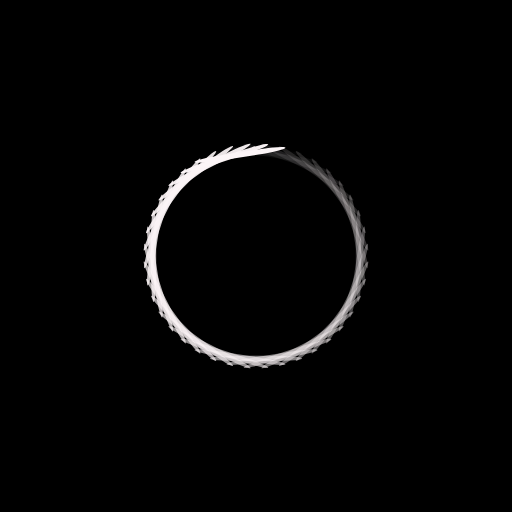
t = 0.00 s
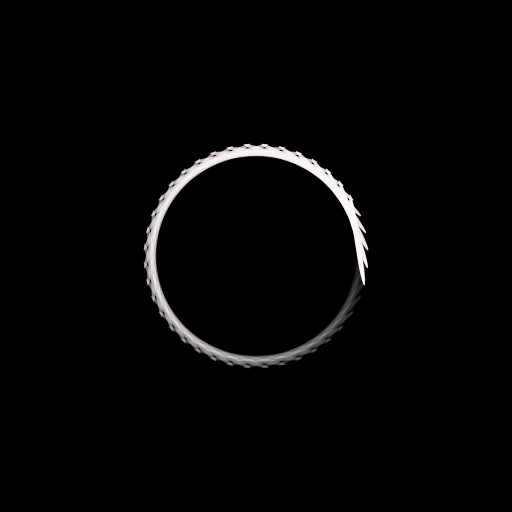
t = 0.08 s
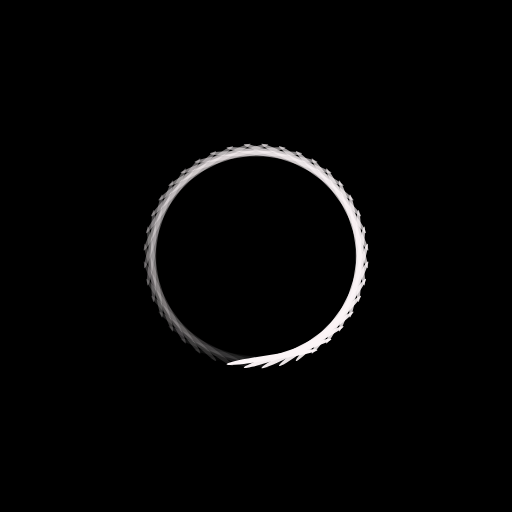
t = 0.16 s
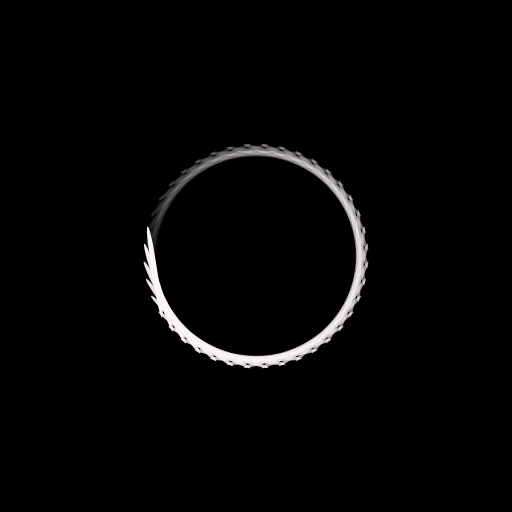
t = 0.24 s

The animated SVG that drew these frames (rendered in a browser with its animation timeline set to each time). Animation: 40 SMIL elements (animate=40); one cycle of 0.32 s, repeats indefinitely.

<?xml version="1.0" encoding="utf-8"?>
<svg xmlns="http://www.w3.org/2000/svg" xmlns:xlink="http://www.w3.org/1999/xlink" style="margin: auto; background: black; display: block; shape-rendering: auto;" width="311px" height="311px" viewBox="0 0 100 100" preserveAspectRatio="xMidYMid">
<g transform="rotate(0 50 50)">
  <rect x="41" y="29.5" rx="5.4" ry="0.5" width="18" height="1" fill="#fcf5f7">
    <animate attributeName="opacity" values="1;0" keyTimes="0;1" dur="0.3194888178913738s" begin="-0.3115015974440895s" repeatCount="indefinite"></animate>
  </rect>
</g><g transform="rotate(9 50 50)">
  <rect x="41" y="29.5" rx="5.4" ry="0.5" width="18" height="1" fill="#fcf5f7">
    <animate attributeName="opacity" values="1;0" keyTimes="0;1" dur="0.3194888178913738s" begin="-0.3035143769968051s" repeatCount="indefinite"></animate>
  </rect>
</g><g transform="rotate(18 50 50)">
  <rect x="41" y="29.5" rx="5.4" ry="0.5" width="18" height="1" fill="#fcf5f7">
    <animate attributeName="opacity" values="1;0" keyTimes="0;1" dur="0.3194888178913738s" begin="-0.2955271565495208s" repeatCount="indefinite"></animate>
  </rect>
</g><g transform="rotate(27 50 50)">
  <rect x="41" y="29.5" rx="5.4" ry="0.5" width="18" height="1" fill="#fcf5f7">
    <animate attributeName="opacity" values="1;0" keyTimes="0;1" dur="0.3194888178913738s" begin="-0.28753993610223644s" repeatCount="indefinite"></animate>
  </rect>
</g><g transform="rotate(36 50 50)">
  <rect x="41" y="29.5" rx="5.4" ry="0.5" width="18" height="1" fill="#fcf5f7">
    <animate attributeName="opacity" values="1;0" keyTimes="0;1" dur="0.3194888178913738s" begin="-0.2795527156549521s" repeatCount="indefinite"></animate>
  </rect>
</g><g transform="rotate(45 50 50)">
  <rect x="41" y="29.5" rx="5.4" ry="0.5" width="18" height="1" fill="#fcf5f7">
    <animate attributeName="opacity" values="1;0" keyTimes="0;1" dur="0.3194888178913738s" begin="-0.27156549520766776s" repeatCount="indefinite"></animate>
  </rect>
</g><g transform="rotate(54 50 50)">
  <rect x="41" y="29.5" rx="5.4" ry="0.5" width="18" height="1" fill="#fcf5f7">
    <animate attributeName="opacity" values="1;0" keyTimes="0;1" dur="0.3194888178913738s" begin="-0.2635782747603834s" repeatCount="indefinite"></animate>
  </rect>
</g><g transform="rotate(63 50 50)">
  <rect x="41" y="29.5" rx="5.4" ry="0.5" width="18" height="1" fill="#fcf5f7">
    <animate attributeName="opacity" values="1;0" keyTimes="0;1" dur="0.3194888178913738s" begin="-0.2555910543130991s" repeatCount="indefinite"></animate>
  </rect>
</g><g transform="rotate(72 50 50)">
  <rect x="41" y="29.5" rx="5.4" ry="0.5" width="18" height="1" fill="#fcf5f7">
    <animate attributeName="opacity" values="1;0" keyTimes="0;1" dur="0.3194888178913738s" begin="-0.24760383386581472s" repeatCount="indefinite"></animate>
  </rect>
</g><g transform="rotate(81 50 50)">
  <rect x="41" y="29.5" rx="5.4" ry="0.5" width="18" height="1" fill="#fcf5f7">
    <animate attributeName="opacity" values="1;0" keyTimes="0;1" dur="0.3194888178913738s" begin="-0.23961661341853038s" repeatCount="indefinite"></animate>
  </rect>
</g><g transform="rotate(90 50 50)">
  <rect x="41" y="29.5" rx="5.4" ry="0.5" width="18" height="1" fill="#fcf5f7">
    <animate attributeName="opacity" values="1;0" keyTimes="0;1" dur="0.3194888178913738s" begin="-0.23162939297124602s" repeatCount="indefinite"></animate>
  </rect>
</g><g transform="rotate(99 50 50)">
  <rect x="41" y="29.5" rx="5.4" ry="0.5" width="18" height="1" fill="#fcf5f7">
    <animate attributeName="opacity" values="1;0" keyTimes="0;1" dur="0.3194888178913738s" begin="-0.22364217252396168s" repeatCount="indefinite"></animate>
  </rect>
</g><g transform="rotate(108 50 50)">
  <rect x="41" y="29.5" rx="5.4" ry="0.5" width="18" height="1" fill="#fcf5f7">
    <animate attributeName="opacity" values="1;0" keyTimes="0;1" dur="0.3194888178913738s" begin="-0.21565495207667734s" repeatCount="indefinite"></animate>
  </rect>
</g><g transform="rotate(117 50 50)">
  <rect x="41" y="29.5" rx="5.4" ry="0.5" width="18" height="1" fill="#fcf5f7">
    <animate attributeName="opacity" values="1;0" keyTimes="0;1" dur="0.3194888178913738s" begin="-0.20766773162939298s" repeatCount="indefinite"></animate>
  </rect>
</g><g transform="rotate(126 50 50)">
  <rect x="41" y="29.5" rx="5.4" ry="0.5" width="18" height="1" fill="#fcf5f7">
    <animate attributeName="opacity" values="1;0" keyTimes="0;1" dur="0.3194888178913738s" begin="-0.19968051118210864s" repeatCount="indefinite"></animate>
  </rect>
</g><g transform="rotate(135 50 50)">
  <rect x="41" y="29.5" rx="5.4" ry="0.5" width="18" height="1" fill="#fcf5f7">
    <animate attributeName="opacity" values="1;0" keyTimes="0;1" dur="0.3194888178913738s" begin="-0.1916932907348243s" repeatCount="indefinite"></animate>
  </rect>
</g><g transform="rotate(144 50 50)">
  <rect x="41" y="29.5" rx="5.4" ry="0.5" width="18" height="1" fill="#fcf5f7">
    <animate attributeName="opacity" values="1;0" keyTimes="0;1" dur="0.3194888178913738s" begin="-0.18370607028753996s" repeatCount="indefinite"></animate>
  </rect>
</g><g transform="rotate(153 50 50)">
  <rect x="41" y="29.5" rx="5.4" ry="0.5" width="18" height="1" fill="#fcf5f7">
    <animate attributeName="opacity" values="1;0" keyTimes="0;1" dur="0.3194888178913738s" begin="-0.1757188498402556s" repeatCount="indefinite"></animate>
  </rect>
</g><g transform="rotate(162 50 50)">
  <rect x="41" y="29.5" rx="5.4" ry="0.5" width="18" height="1" fill="#fcf5f7">
    <animate attributeName="opacity" values="1;0" keyTimes="0;1" dur="0.3194888178913738s" begin="-0.16773162939297126s" repeatCount="indefinite"></animate>
  </rect>
</g><g transform="rotate(171 50 50)">
  <rect x="41" y="29.5" rx="5.4" ry="0.5" width="18" height="1" fill="#fcf5f7">
    <animate attributeName="opacity" values="1;0" keyTimes="0;1" dur="0.3194888178913738s" begin="-0.15974440894568692s" repeatCount="indefinite"></animate>
  </rect>
</g><g transform="rotate(180 50 50)">
  <rect x="41" y="29.5" rx="5.4" ry="0.5" width="18" height="1" fill="#fcf5f7">
    <animate attributeName="opacity" values="1;0" keyTimes="0;1" dur="0.3194888178913738s" begin="-0.15175718849840256s" repeatCount="indefinite"></animate>
  </rect>
</g><g transform="rotate(189 50 50)">
  <rect x="41" y="29.5" rx="5.4" ry="0.5" width="18" height="1" fill="#fcf5f7">
    <animate attributeName="opacity" values="1;0" keyTimes="0;1" dur="0.3194888178913738s" begin="-0.14376996805111822s" repeatCount="indefinite"></animate>
  </rect>
</g><g transform="rotate(198 50 50)">
  <rect x="41" y="29.5" rx="5.4" ry="0.5" width="18" height="1" fill="#fcf5f7">
    <animate attributeName="opacity" values="1;0" keyTimes="0;1" dur="0.3194888178913738s" begin="-0.13578274760383388s" repeatCount="indefinite"></animate>
  </rect>
</g><g transform="rotate(207 50 50)">
  <rect x="41" y="29.5" rx="5.4" ry="0.5" width="18" height="1" fill="#fcf5f7">
    <animate attributeName="opacity" values="1;0" keyTimes="0;1" dur="0.3194888178913738s" begin="-0.12779552715654954s" repeatCount="indefinite"></animate>
  </rect>
</g><g transform="rotate(216 50 50)">
  <rect x="41" y="29.5" rx="5.4" ry="0.5" width="18" height="1" fill="#fcf5f7">
    <animate attributeName="opacity" values="1;0" keyTimes="0;1" dur="0.3194888178913738s" begin="-0.11980830670926519s" repeatCount="indefinite"></animate>
  </rect>
</g><g transform="rotate(225 50 50)">
  <rect x="41" y="29.5" rx="5.4" ry="0.5" width="18" height="1" fill="#fcf5f7">
    <animate attributeName="opacity" values="1;0" keyTimes="0;1" dur="0.3194888178913738s" begin="-0.11182108626198084s" repeatCount="indefinite"></animate>
  </rect>
</g><g transform="rotate(234 50 50)">
  <rect x="41" y="29.5" rx="5.4" ry="0.5" width="18" height="1" fill="#fcf5f7">
    <animate attributeName="opacity" values="1;0" keyTimes="0;1" dur="0.3194888178913738s" begin="-0.10383386581469649s" repeatCount="indefinite"></animate>
  </rect>
</g><g transform="rotate(243 50 50)">
  <rect x="41" y="29.5" rx="5.4" ry="0.5" width="18" height="1" fill="#fcf5f7">
    <animate attributeName="opacity" values="1;0" keyTimes="0;1" dur="0.3194888178913738s" begin="-0.09584664536741215s" repeatCount="indefinite"></animate>
  </rect>
</g><g transform="rotate(252 50 50)">
  <rect x="41" y="29.5" rx="5.4" ry="0.5" width="18" height="1" fill="#fcf5f7">
    <animate attributeName="opacity" values="1;0" keyTimes="0;1" dur="0.3194888178913738s" begin="-0.0878594249201278s" repeatCount="indefinite"></animate>
  </rect>
</g><g transform="rotate(261 50 50)">
  <rect x="41" y="29.5" rx="5.4" ry="0.5" width="18" height="1" fill="#fcf5f7">
    <animate attributeName="opacity" values="1;0" keyTimes="0;1" dur="0.3194888178913738s" begin="-0.07987220447284346s" repeatCount="indefinite"></animate>
  </rect>
</g><g transform="rotate(270 50 50)">
  <rect x="41" y="29.5" rx="5.4" ry="0.5" width="18" height="1" fill="#fcf5f7">
    <animate attributeName="opacity" values="1;0" keyTimes="0;1" dur="0.3194888178913738s" begin="-0.07188498402555911s" repeatCount="indefinite"></animate>
  </rect>
</g><g transform="rotate(279 50 50)">
  <rect x="41" y="29.5" rx="5.4" ry="0.5" width="18" height="1" fill="#fcf5f7">
    <animate attributeName="opacity" values="1;0" keyTimes="0;1" dur="0.3194888178913738s" begin="-0.06389776357827477s" repeatCount="indefinite"></animate>
  </rect>
</g><g transform="rotate(288 50 50)">
  <rect x="41" y="29.5" rx="5.4" ry="0.5" width="18" height="1" fill="#fcf5f7">
    <animate attributeName="opacity" values="1;0" keyTimes="0;1" dur="0.3194888178913738s" begin="-0.05591054313099042s" repeatCount="indefinite"></animate>
  </rect>
</g><g transform="rotate(297 50 50)">
  <rect x="41" y="29.5" rx="5.4" ry="0.5" width="18" height="1" fill="#fcf5f7">
    <animate attributeName="opacity" values="1;0" keyTimes="0;1" dur="0.3194888178913738s" begin="-0.047923322683706075s" repeatCount="indefinite"></animate>
  </rect>
</g><g transform="rotate(306 50 50)">
  <rect x="41" y="29.5" rx="5.4" ry="0.5" width="18" height="1" fill="#fcf5f7">
    <animate attributeName="opacity" values="1;0" keyTimes="0;1" dur="0.3194888178913738s" begin="-0.03993610223642173s" repeatCount="indefinite"></animate>
  </rect>
</g><g transform="rotate(315 50 50)">
  <rect x="41" y="29.5" rx="5.4" ry="0.5" width="18" height="1" fill="#fcf5f7">
    <animate attributeName="opacity" values="1;0" keyTimes="0;1" dur="0.3194888178913738s" begin="-0.031948881789137386s" repeatCount="indefinite"></animate>
  </rect>
</g><g transform="rotate(324 50 50)">
  <rect x="41" y="29.5" rx="5.4" ry="0.5" width="18" height="1" fill="#fcf5f7">
    <animate attributeName="opacity" values="1;0" keyTimes="0;1" dur="0.3194888178913738s" begin="-0.023961661341853038s" repeatCount="indefinite"></animate>
  </rect>
</g><g transform="rotate(333 50 50)">
  <rect x="41" y="29.5" rx="5.4" ry="0.5" width="18" height="1" fill="#fcf5f7">
    <animate attributeName="opacity" values="1;0" keyTimes="0;1" dur="0.3194888178913738s" begin="-0.015974440894568693s" repeatCount="indefinite"></animate>
  </rect>
</g><g transform="rotate(342 50 50)">
  <rect x="41" y="29.5" rx="5.4" ry="0.5" width="18" height="1" fill="#fcf5f7">
    <animate attributeName="opacity" values="1;0" keyTimes="0;1" dur="0.3194888178913738s" begin="-0.007987220447284346s" repeatCount="indefinite"></animate>
  </rect>
</g><g transform="rotate(351 50 50)">
  <rect x="41" y="29.5" rx="5.4" ry="0.5" width="18" height="1" fill="#fcf5f7">
    <animate attributeName="opacity" values="1;0" keyTimes="0;1" dur="0.3194888178913738s" begin="0s" repeatCount="indefinite"></animate>
  </rect>
</g>
<!-- [ldio] generated by https://loading.io/ --></svg>
